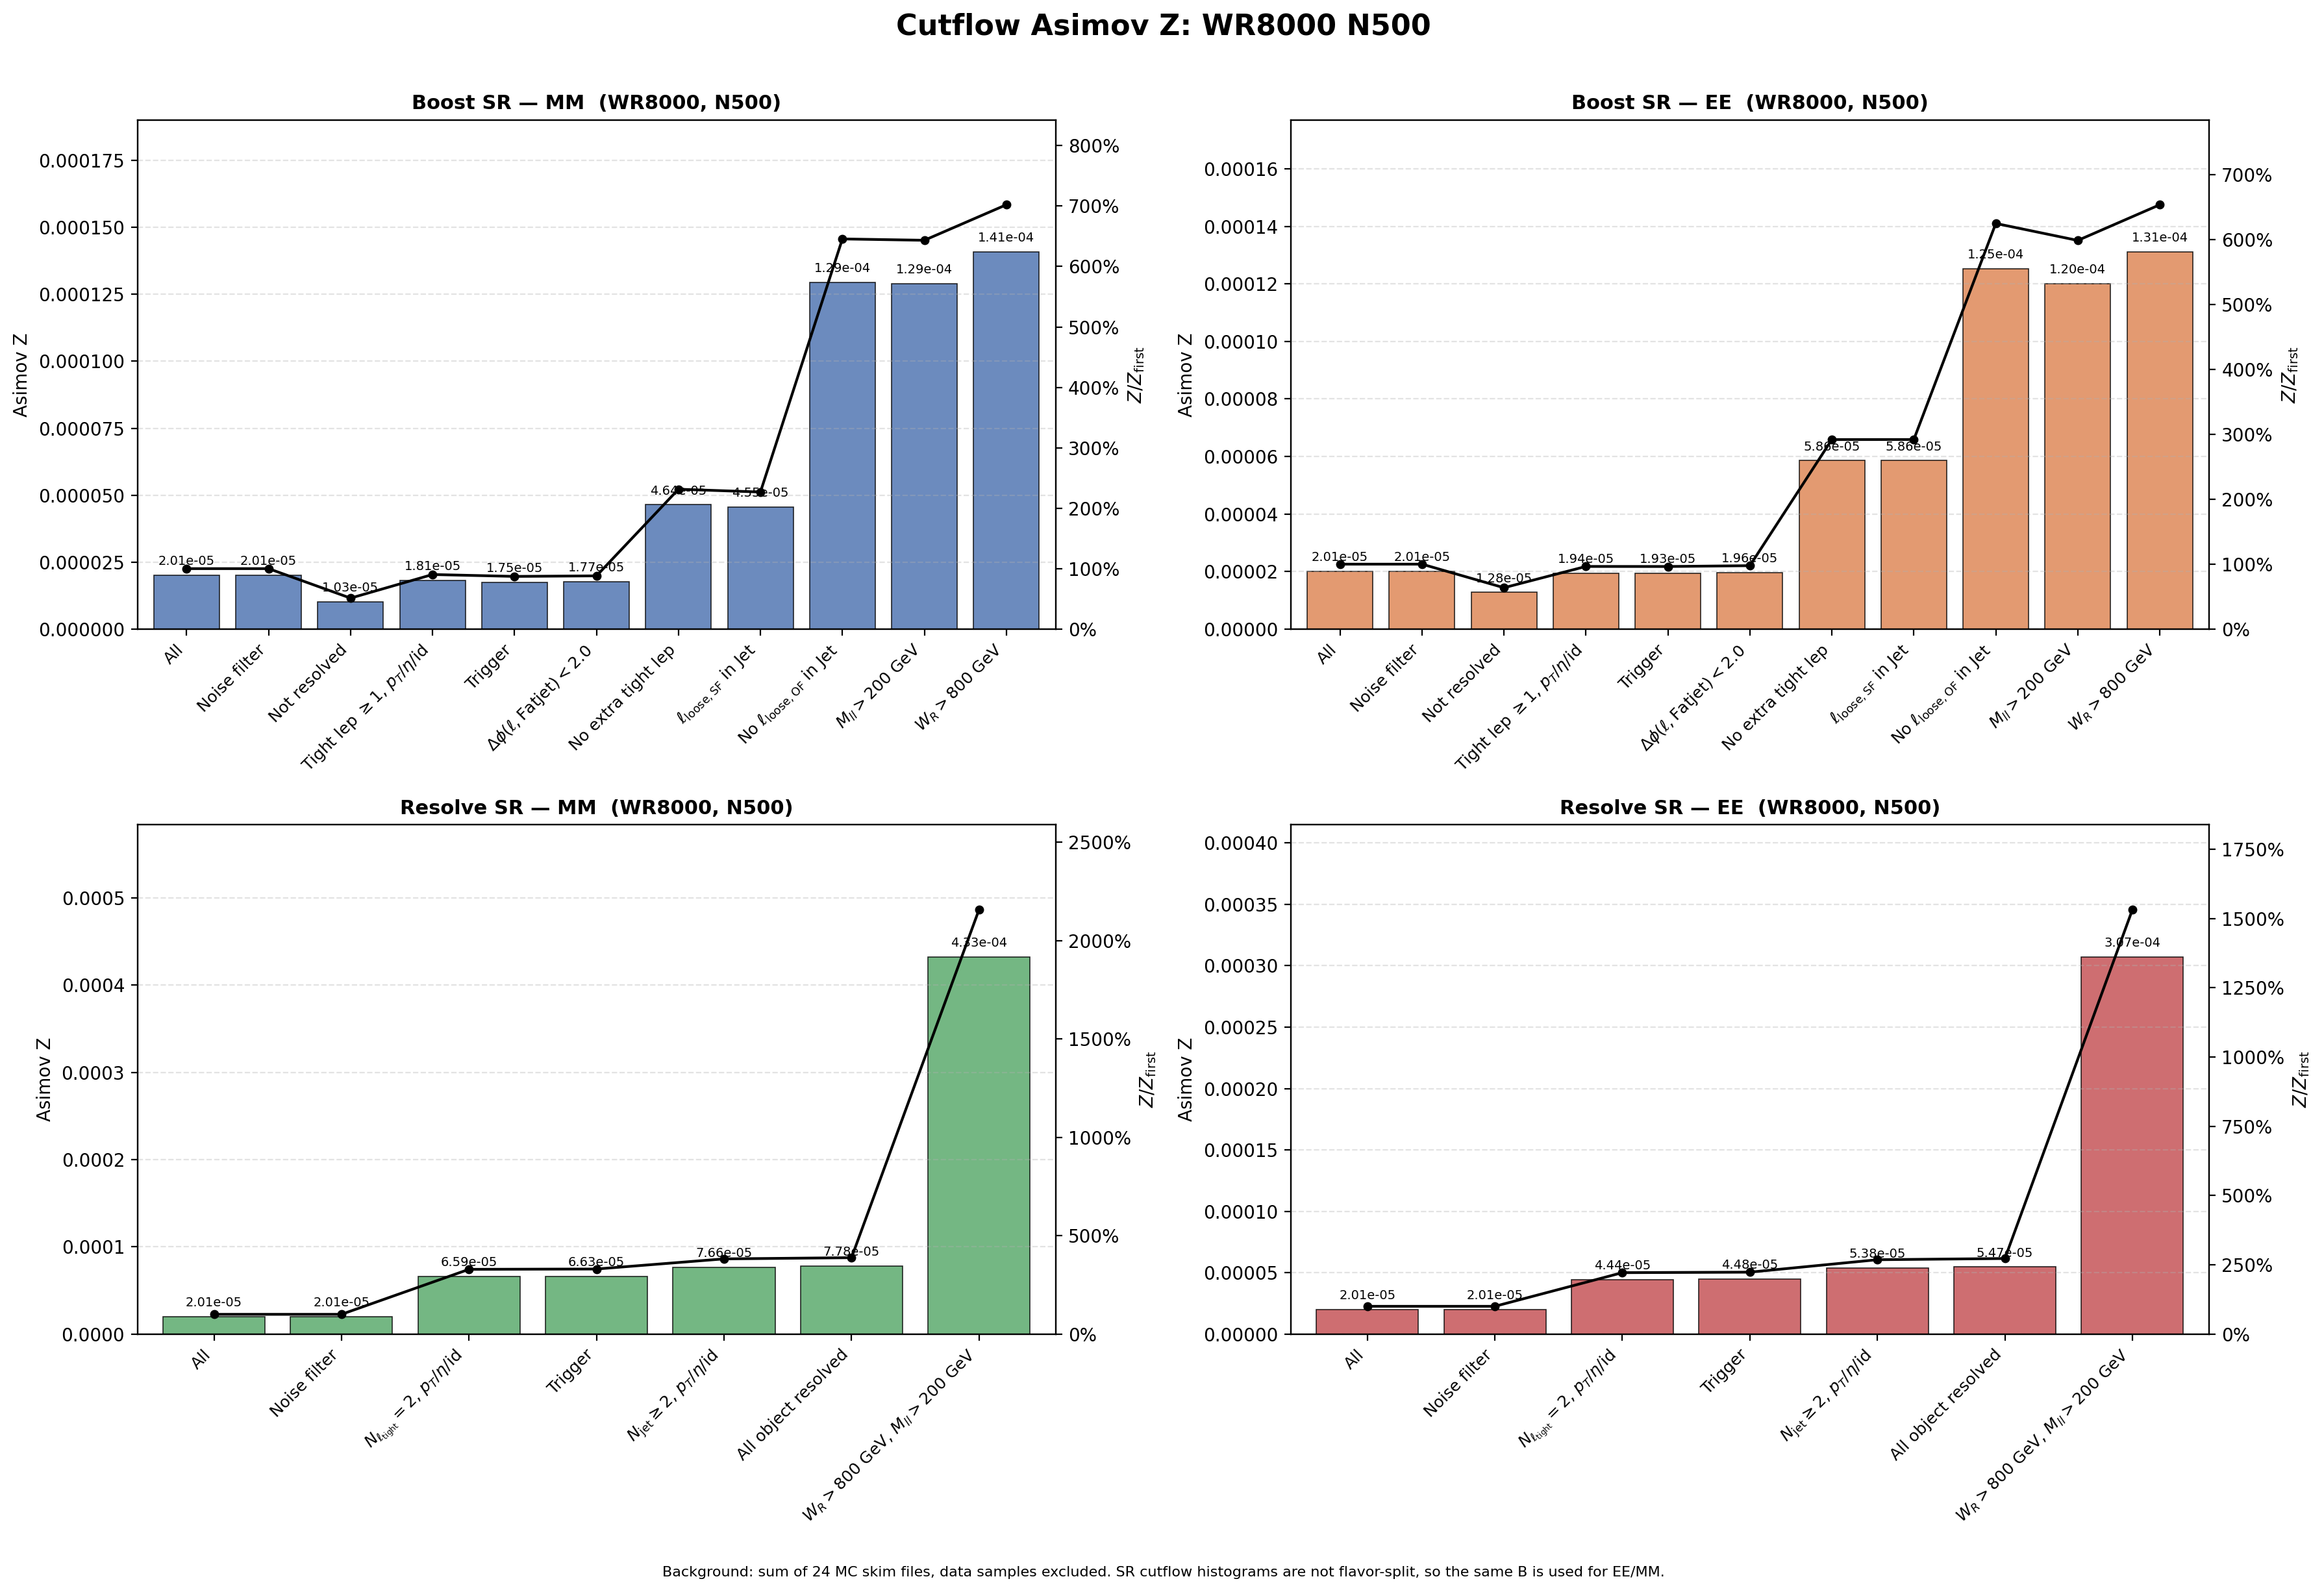

Data behind this chart, as committed beside it:
region, flavor, cut_index, cut, signal, background, asimov_z, z_over_first, z_reduction_percent
Boost, MM, 1, All, 0.3552, 3.1357246e+08, 2.0056963e-05, 1, 0
Boost, MM, 2, Noise filter, 0.3552, 3.1357246e+08, 2.0056963e-05, 1, 0
Boost, MM, 3, Not resolved, 0.1774, 2.9820904e+08, 1.027374e-05, 0.5122, 48.78
Boost, MM, 4, Tight lep $\geq 1$, $p_T$/$\eta$/id, 0.1689, 87065621, 1.8105814e-05, 0.9027, -76.23
Boost, MM, 5, Trigger, 0.1628, 86727962, 1.7479592e-05, 0.8715, 3.459
Boost, MM, 6, $\Delta\phi(\ell,\mathrm{Fatjet})<2.0$, 0.1616, 83676742, 1.7662145e-05, 0.8806, -1.044
Boost, MM, 7, No extra tight lep, 0.04902, 1115599, 4.6414436e-05, 2.314, -162.8
Boost, MM, 8, $\ell_{\mathrm{loose,SF}}$ in Jet, 0.04707, 1070859, 4.5488974e-05, 2.268, 1.994
Boost, MM, 9, No $\ell_{\mathrm{loose,OF}}$ in Jet, 0.0414, 102208, 0.0001295, 6.456, -184.6
Boost, MM, 10, $M_{ll}>200$ GeV, 0.04096, 100736, 0.000129, 6.434, 0.3426
Boost, MM, 11, $W_R>800$ GeV, 0.04094, 84513, 0.0001408, 7.021, -9.134
Boost, EE, 1, All, 0.3552, 3.1357246e+08, 2.005696e-05, 1, 0
Boost, EE, 2, Noise filter, 0.3552, 3.1357246e+08, 2.005696e-05, 1, 0
Boost, EE, 3, Not resolved, 0.2206, 2.9820904e+08, 1.2774244e-05, 0.6369, 36.31
Boost, EE, 4, Tight lep $\geq 1$, $p_T$/$\eta$/id, 0.1806, 87065621, 1.9352117e-05, 0.9649, -51.49
Boost, EE, 5, Trigger, 0.18, 86727962, 1.9333636e-05, 0.9639, 0.0955
Boost, EE, 6, $\Delta\phi(\ell,\mathrm{Fatjet})<2.0$, 0.1792, 83676742, 1.9588682e-05, 0.9767, -1.319
Boost, EE, 7, No extra tight lep, 0.06184, 1115599, 5.8553125e-05, 2.919, -198.9
Boost, EE, 8, $\ell_{\mathrm{loose,SF}}$ in Jet, 0.06061, 1070859, 5.8567416e-05, 2.92, -0.02441
Boost, EE, 9, No $\ell_{\mathrm{loose,OF}}$ in Jet, 0.04007, 102208, 0.0001253, 6.249, -114
Boost, EE, 10, $M_{ll}>200$ GeV, 0.03811, 100736, 0.0001201, 5.987, 4.183
Boost, EE, 11, $W_R>800$ GeV, 0.03811, 84513, 0.0001311, 6.537, -9.177
Resolve, MM, 1, All, 0.3552, 3.1357246e+08, 2.0056963e-05, 1, 0
Resolve, MM, 2, Noise filter, 0.3552, 3.1357246e+08, 2.0056963e-05, 1, 0
Resolve, MM, 3, $N_{\ell_{\rm tight}}=2$, $p_T$/$\eta$/i…, 0.2154, 10678094, 6.5929053e-05, 3.287, -228.7
Resolve, MM, 4, Trigger, 0.2142, 10454697, 6.6251001e-05, 3.303, -0.4883
Resolve, MM, 5, $N_{\rm jet}\geq 2$, $p_T$/$\eta$/id, 0.16, 4365292, 7.6582486e-05, 3.818, -15.59
Resolve, MM, 6, All object resolved, 0.1598, 4216375, 7.7801814e-05, 3.879, -1.592
Resolve, MM, 7, $W_R>800$ GeV, $M_{ll}>200$ GeV, 0.1271, 86381, 0.0004325, 21.57, -456
Resolve, EE, 1, All, 0.3552, 3.1357246e+08, 2.005696e-05, 1, 0
Resolve, EE, 2, Noise filter, 0.3552, 3.1357246e+08, 2.005696e-05, 1, 0
Resolve, EE, 3, $N_{\ell_{\rm tight}}=2$, $p_T$/$\eta$/i…, 0.1452, 10678094, 4.4422915e-05, 2.215, -121.5
Resolve, EE, 4, Trigger, 0.1448, 10454697, 4.4782039e-05, 2.233, -0.8084
Resolve, EE, 5, $N_{\rm jet}\geq 2$, $p_T$/$\eta$/id, 0.1124, 4365292, 5.3797483e-05, 2.682, -20.13
Resolve, EE, 6, All object resolved, 0.1123, 4216375, 5.4670082e-05, 2.726, -1.622
Resolve, EE, 7, $W_R>800$ GeV, $M_{ll}>200$ GeV, 0.09031, 86381, 0.0003073, 15.32, -462.1
